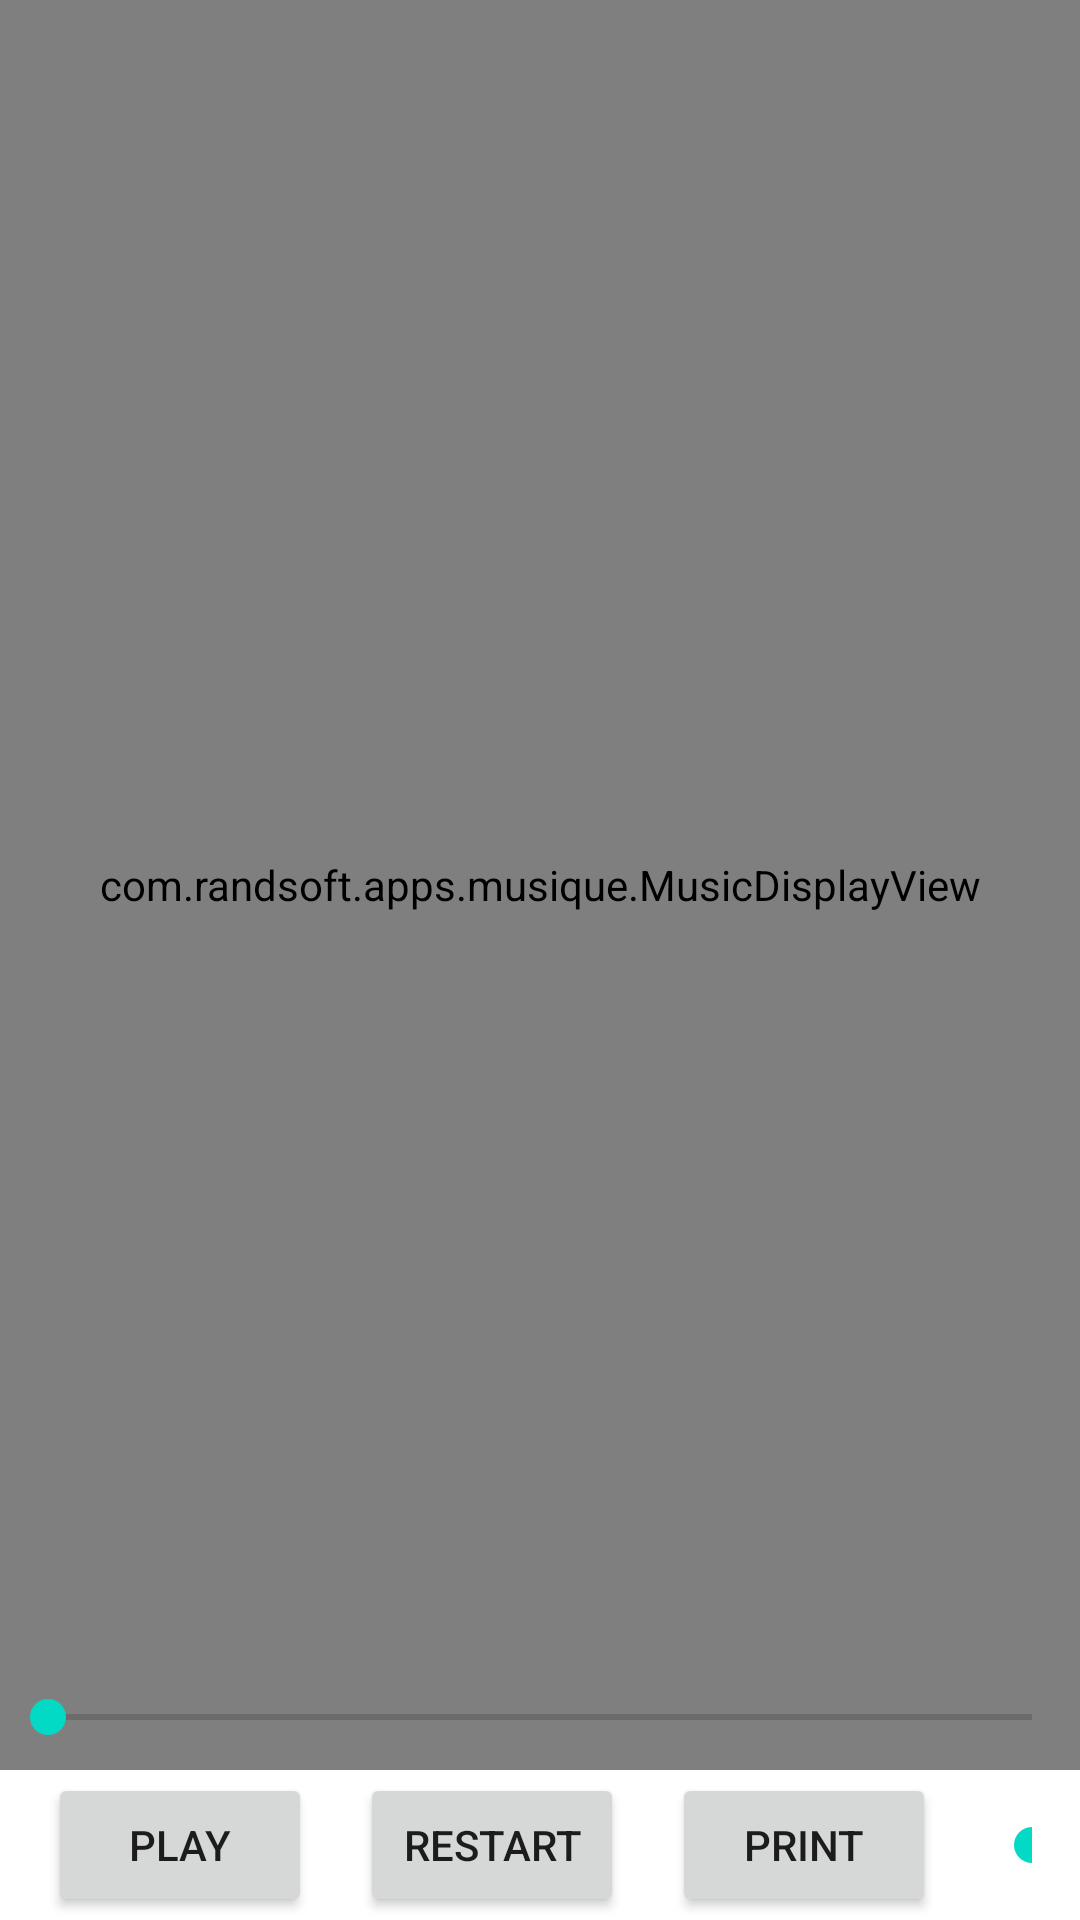

Layout XML and referenced resources for this Android screen:
<!-- AndroidManifest.xml: application theme Theme.Musique -->
<!-- res/layout/music_display_fragment.xml -->
<?xml version="1.0" encoding="utf-8"?>
<androidx.constraintlayout.widget.ConstraintLayout xmlns:android="http://schemas.android.com/apk/res/android"
    xmlns:app="http://schemas.android.com/apk/res-auto"
    xmlns:tools="http://schemas.android.com/tools"
    android:layout_width="match_parent"
    android:layout_height="match_parent">

    <com.randsoft.apps.musique.MusicDisplayView
        android:id="@+id/music_display_view"
        android:layout_width="match_parent"
        android:layout_height="0dp"
        app:layout_constraintBottom_toTopOf="@+id/control_bar"
        app:layout_constraintEnd_toEndOf="parent"
        app:layout_constraintStart_toStartOf="parent"
        app:layout_constraintTop_toTopOf="parent">

    </com.randsoft.apps.musique.MusicDisplayView>

    <androidx.constraintlayout.widget.ConstraintLayout
        android:id="@+id/control_bar"
        android:layout_width="match_parent"
        android:layout_height="50dp"
        app:layout_constraintBottom_toBottomOf="parent"
        app:layout_constraintEnd_toEndOf="parent"
        app:layout_constraintStart_toStartOf="parent">

        <Button
            android:id="@+id/play_button"
            android:layout_width="wrap_content"
            android:layout_height="wrap_content"
            android:layout_marginStart="16dp"
            android:text="Play"
            app:layout_constraintBottom_toBottomOf="parent"
            app:layout_constraintStart_toStartOf="parent"
            app:layout_constraintTop_toTopOf="parent" />

        <Button
            android:id="@+id/restart_button"
            android:layout_width="wrap_content"
            android:layout_height="wrap_content"
            android:layout_marginStart="16dp"
            android:text="Restart"
            app:layout_constraintBottom_toBottomOf="parent"
            app:layout_constraintStart_toEndOf="@+id/play_button"
            app:layout_constraintTop_toTopOf="parent" />

        <Button
            android:id="@+id/print_button"
            android:layout_width="wrap_content"
            android:layout_height="wrap_content"
            android:layout_marginStart="16dp"
            android:text="Print"
            app:layout_constraintBottom_toBottomOf="parent"
            app:layout_constraintStart_toEndOf="@+id/restart_button"
            app:layout_constraintTop_toTopOf="parent" />

        <SeekBar
            android:id="@+id/zoom_seek_bar"
            android:layout_width="0dp"
            android:layout_height="wrap_content"
            android:layout_marginStart="16dp"
            android:layout_marginEnd="16dp"
            app:layout_constraintBottom_toBottomOf="parent"
            app:layout_constraintEnd_toEndOf="parent"
            app:layout_constraintStart_toEndOf="@+id/print_button"
            app:layout_constraintTop_toTopOf="parent" />

    </androidx.constraintlayout.widget.ConstraintLayout>

    <SeekBar
        android:id="@+id/play_seek_bar"
        android:layout_width="match_parent"
        android:layout_height="35dp"
        app:layout_constraintBottom_toBottomOf="@+id/music_display_view"
        app:layout_constraintEnd_toEndOf="parent"
        app:layout_constraintStart_toStartOf="parent" />

</androidx.constraintlayout.widget.ConstraintLayout>
<!-- resources referenced by this layout -->
<resources>
  <style name="Theme.Musique" parent="Theme.MaterialComponents.DayNight.NoActionBar">
          
          <item name="colorPrimary">@color/purple_500</item>
          <item name="colorPrimaryVariant">@color/purple_700</item>
          <item name="colorOnPrimary">@color/white</item>
          
          <item name="colorSecondary">@color/teal_200</item>
          <item name="colorSecondaryVariant">@color/teal_700</item>
          <item name="colorOnSecondary">@color/black</item>
          
          <item name="android:statusBarColor" tools:targetApi="l">?attr/colorPrimaryVariant</item>
          
      </style>
  <color name="purple_500">#FF1177EE</color>
  <color name="purple_700">#FF0022BB</color>
  <color name="white">#FFFFFFFF</color>
  <color name="teal_200">#FF03DAC5</color>
  <color name="teal_700">#FF018786</color>
  <color name="black">#FF000000</color>
</resources>
